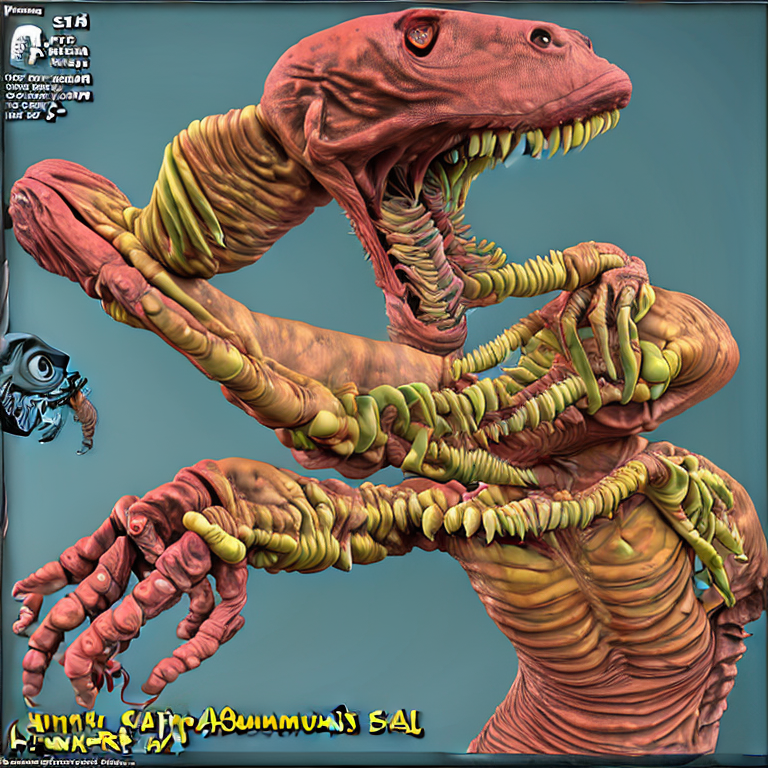
Generation parameters embedded in this image by AUTOMATIC1111 Stable Diffusion web UI or a fork of it (Forge, ...) (PNG 'parameters' text chunk):
bad_prompt
Steps: 12, Sampler: DPM++ 2M, CFG scale: 7.5, Seed: 3913054918, Size: 768x768, Model hash: 6b4ca475, Hypernet: mdjrny, Hypernet hash: e1210def, Hypernet strength: 0, Batch size: 2, Batch pos: 0, ENSD: 31337